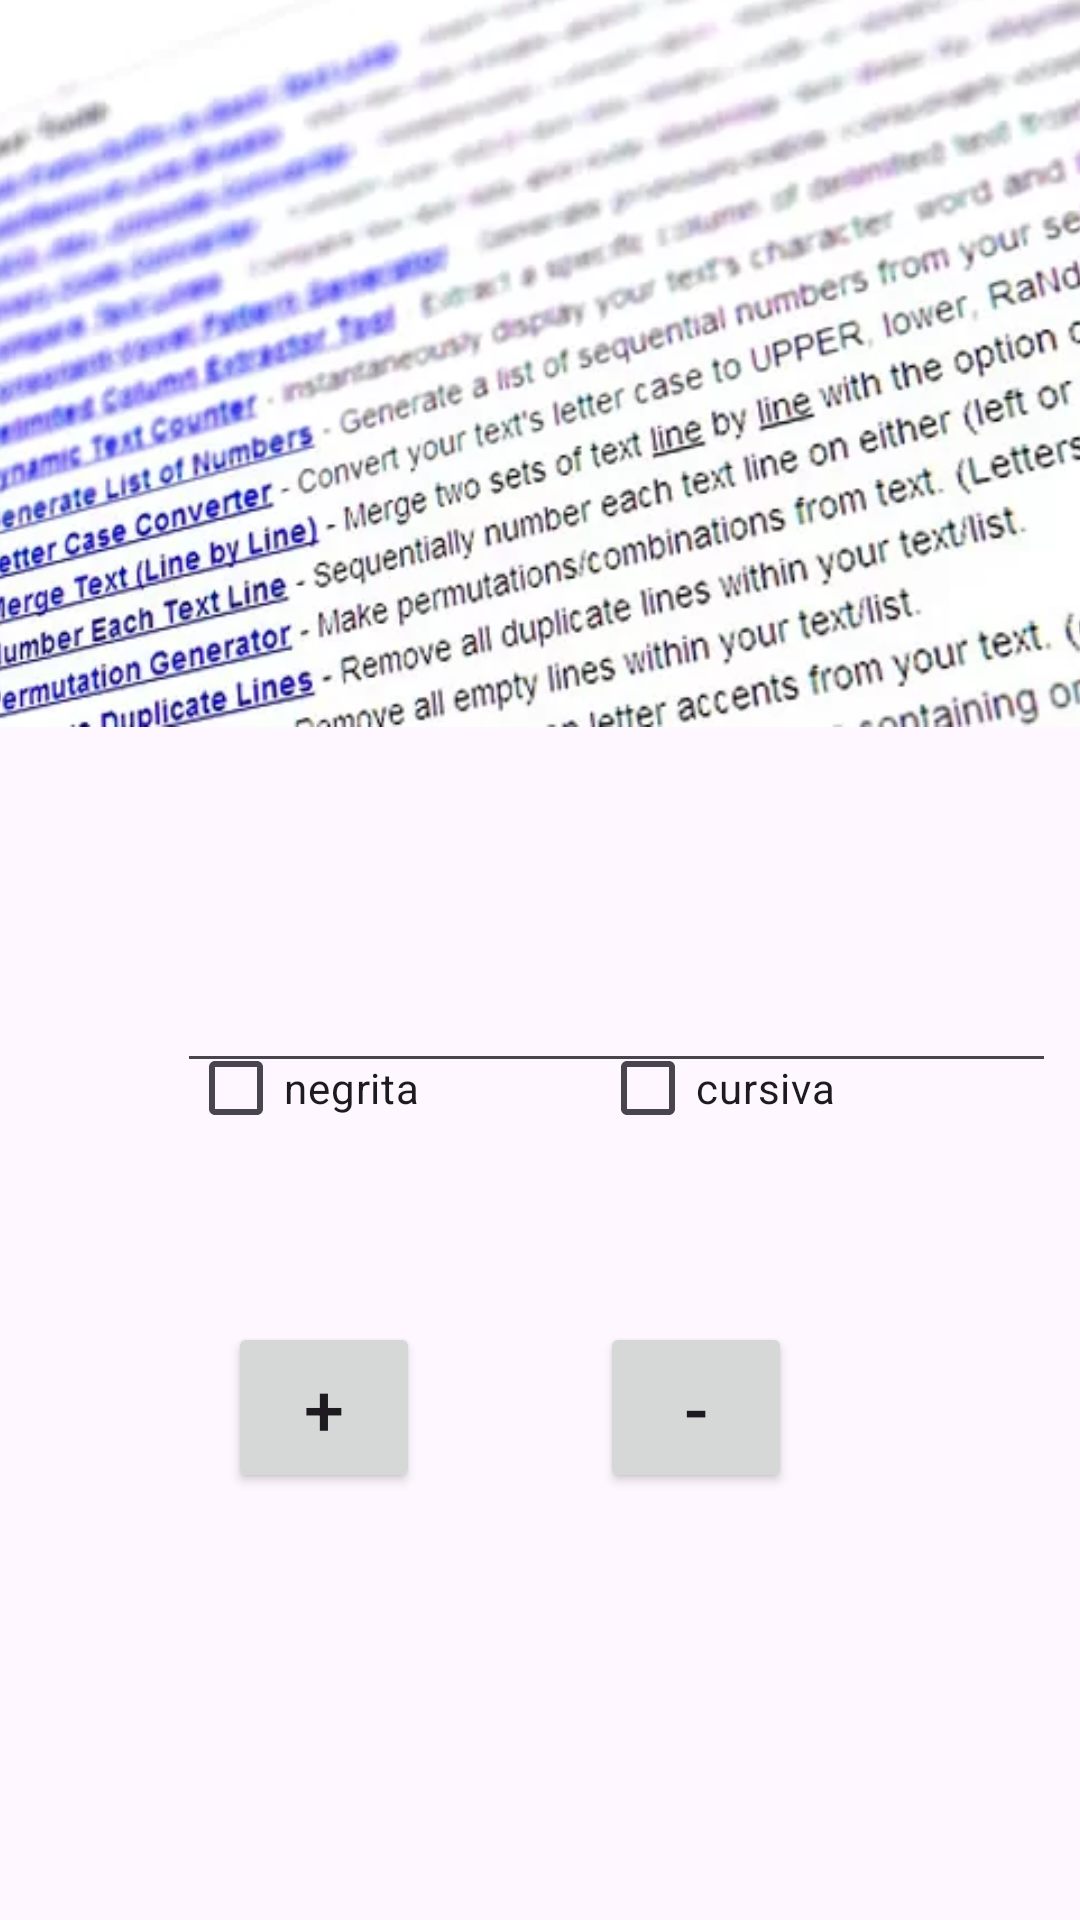

This screen was rendered from an Android layout file. Write that file and the resources it references.
<!-- AndroidManifest.xml: application theme Theme.Material3.DayNight -->
<!-- res/layout/activity_texto.xml -->
<?xml version="1.0" encoding="utf-8"?>
<androidx.constraintlayout.widget.ConstraintLayout xmlns:android="http://schemas.android.com/apk/res/android"
    xmlns:app="http://schemas.android.com/apk/res-auto"
    xmlns:tools="http://schemas.android.com/tools"
    android:id="@+id/texto"
    android:layout_width="match_parent"
    android:layout_height="match_parent"
    tools:context=".texto">

    <ImageView
        android:id="@+id/imageView6"
        android:layout_width="374dp"
        android:layout_height="272dp"
        android:layout_marginStart="14dp"
        android:layout_marginTop="13dp"
        android:layout_marginEnd="14dp"
        android:layout_marginBottom="431dp"
        app:layout_constraintBottom_toBottomOf="parent"
        app:layout_constraintEnd_toEndOf="parent"
        app:layout_constraintStart_toStartOf="parent"
        app:layout_constraintTop_toTopOf="parent"
        app:srcCompat="@drawable/mytexttools" />

    <EditText
        android:id="@+id/txt"
        android:layout_width="293dp"
        android:layout_height="61dp"
        android:layout_marginStart="59dp"
        android:layout_marginTop="53dp"
        android:layout_marginEnd="59dp"
        android:ems="10"
        android:gravity="start|top"
        android:inputType="textMultiLine"
        app:layout_constraintBottom_toBottomOf="parent"
        app:layout_constraintEnd_toEndOf="parent"
        app:layout_constraintHorizontal_bias="0.0"
        app:layout_constraintStart_toStartOf="parent"
        app:layout_constraintTop_toBottomOf="@+id/imageView6"
        app:layout_constraintVertical_bias="0.0" />

    <CheckBox
        android:id="@+id/negrita"
        android:layout_width="wrap_content"
        android:layout_height="wrap_content"
        android:layout_marginStart="87dp"
        android:layout_marginTop="18dp"
        android:layout_marginEnd="30dp"
        android:layout_marginBottom="27dp"
        android:text="negrita"
        app:layout_constraintBottom_toTopOf="@+id/aumentar_txt"
        app:layout_constraintEnd_toStartOf="@+id/cursiva"
        app:layout_constraintStart_toStartOf="parent"
        app:layout_constraintTop_toBottomOf="@+id/txt" />

    <CheckBox
        android:id="@+id/cursiva"
        android:layout_width="wrap_content"
        android:layout_height="wrap_content"
        android:layout_marginStart="30dp"
        android:layout_marginTop="18dp"
        android:layout_marginEnd="106dp"
        android:layout_marginBottom="27dp"
        android:text="cursiva"
        app:layout_constraintBottom_toTopOf="@+id/disminuir_txt"
        app:layout_constraintEnd_toEndOf="parent"
        app:layout_constraintStart_toEndOf="@+id/negrita"
        app:layout_constraintTop_toBottomOf="@+id/txt" />

    <Button
        android:id="@+id/aumentar_txt"
        android:layout_width="64dp"
        android:layout_height="57dp"
        android:layout_marginStart="111dp"
        android:layout_marginTop="27dp"
        android:layout_marginEnd="30dp"
        android:layout_marginBottom="183dp"
        android:text="+"
        android:textSize="24sp"
        app:layout_constraintBottom_toBottomOf="parent"
        app:layout_constraintEnd_toStartOf="@+id/disminuir_txt"
        app:layout_constraintStart_toStartOf="parent"
        app:layout_constraintTop_toBottomOf="@+id/negrita" />

    <Button
        android:id="@+id/disminuir_txt"
        android:layout_width="64dp"
        android:layout_height="57dp"
        android:layout_marginStart="30dp"
        android:layout_marginTop="27dp"
        android:layout_marginEnd="131dp"
        android:layout_marginBottom="183dp"
        android:text="-"
        android:textSize="24sp"
        app:layout_constraintBottom_toBottomOf="parent"
        app:layout_constraintEnd_toEndOf="parent"
        app:layout_constraintStart_toEndOf="@+id/aumentar_txt"
        app:layout_constraintTop_toBottomOf="@+id/cursiva" />
</androidx.constraintlayout.widget.ConstraintLayout>
<!-- resources referenced by this layout -->
<resources>
  <!-- drawable mytexttools: webp bitmap (drawable, 35486 bytes) -->
</resources>
